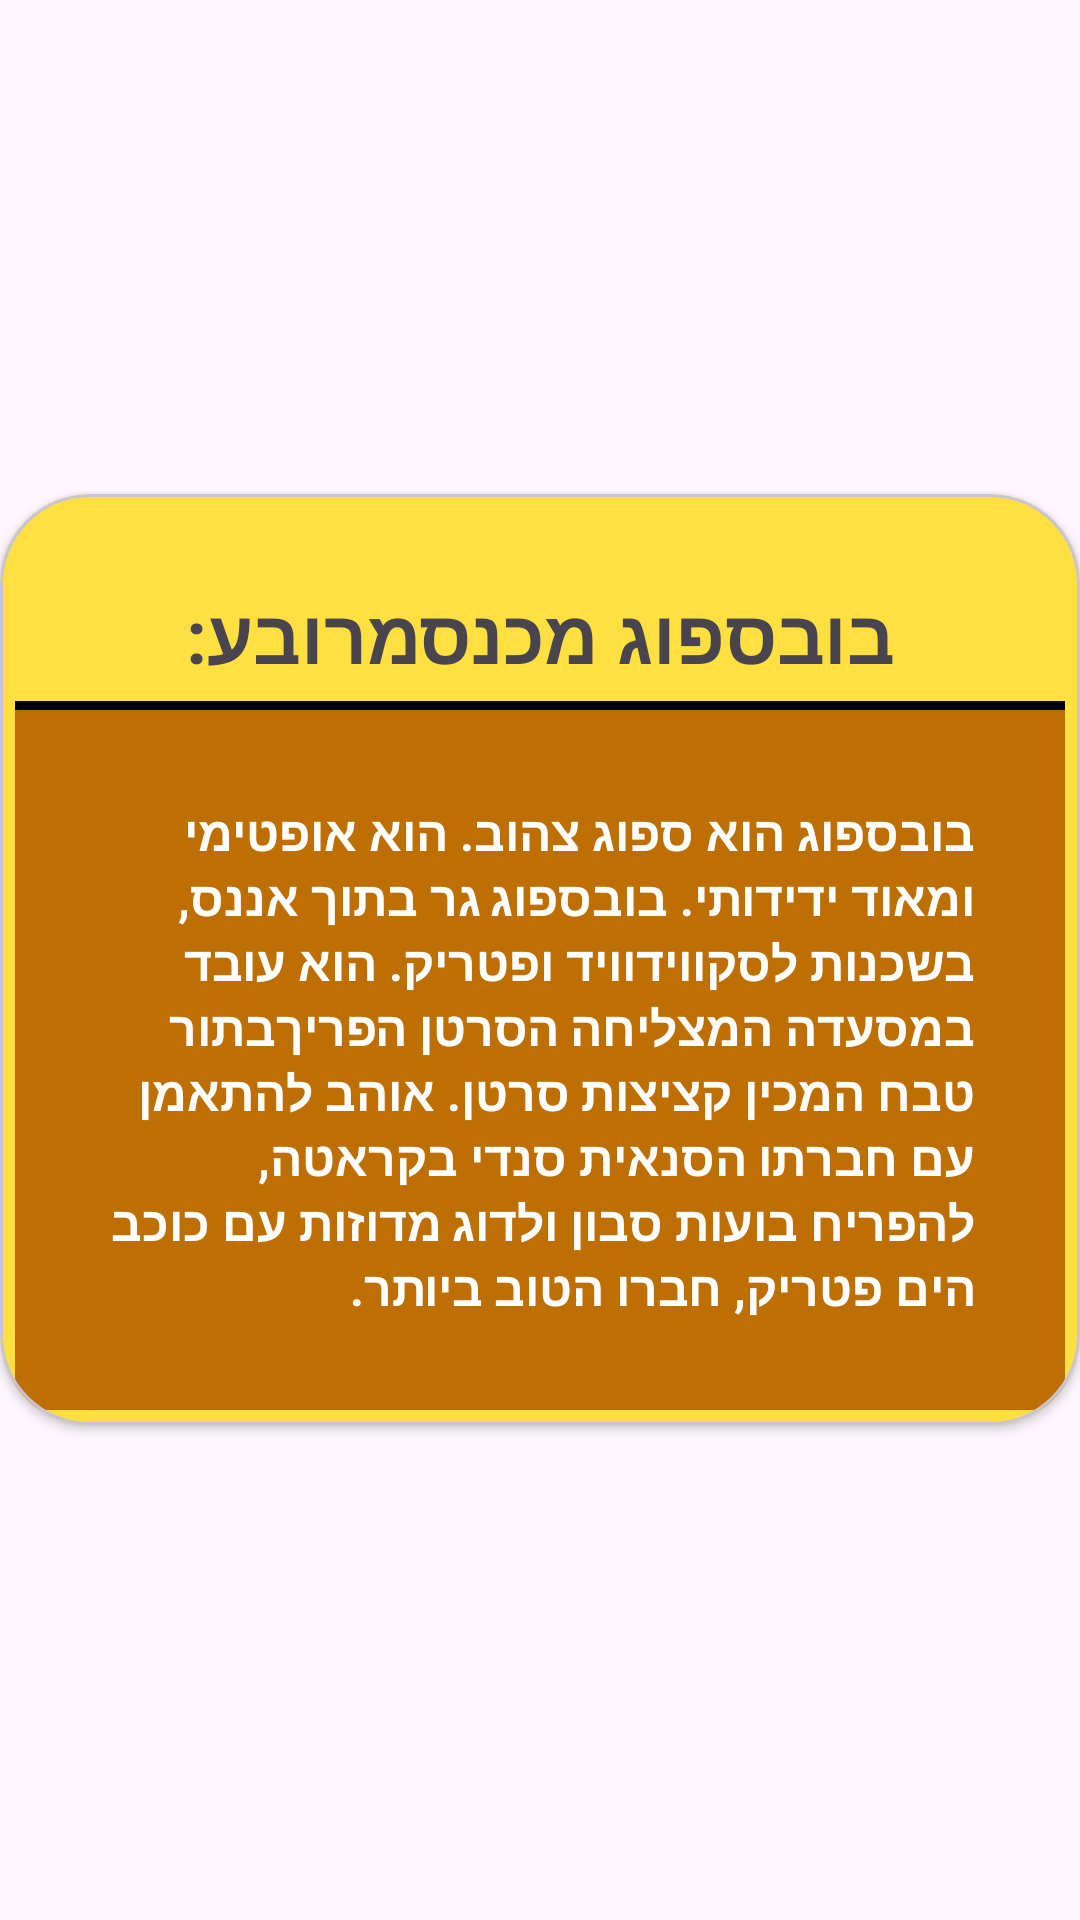

Here is an Android app screen rendered from its layout file. Give the layout XML and the strings, colors and styles it references.
<!-- AndroidManifest.xml: application theme Theme.SpongeBobCharacters -->
<!-- res/layout/character_description.xml -->
<?xml version="1.0" encoding="utf-8"?>

<LinearLayout xmlns:android="http://schemas.android.com/apk/res/android"
    xmlns:app="http://schemas.android.com/apk/res-auto"
    android:layout_width="match_parent"
    android:layout_height="match_parent"
    android:layout_margin="10dp"
    android:gravity="center"
    android:orientation="vertical">

    <com.google.android.material.card.MaterialCardView
        style="@style/CardView"
        android:layout_width="wrap_content"
        android:layout_height="wrap_content"
        android:layout_gravity="center"
        app:cardBackgroundColor="@color/yellow"
        app:cardCornerRadius="30dp">

        <LinearLayout
            android:layout_width="match_parent"
            android:layout_height="match_parent"
            android:layout_margin="5dp"
            android:orientation="vertical">

            <ImageView
                android:id="@+id/image_char"
                android:layout_width="wrap_content"
                android:layout_height="wrap_content"
                android:layout_gravity="center"
                android:layout_margin="10dp"
                android:layout_marginTop="30dp"
                android:background="@drawable/round_style_white"
                android:clipToOutline="true"
                android:padding="0dp"
                android:scaleType="center"
                android:src="@drawable/spongebob" />

            <TextView
                android:id="@+id/name_char"
                android:layout_width="wrap_content"
                android:layout_height="wrap_content"
                android:layout_gravity="center"
                android:text="@string/spongebob_description_1"
                android:layout_margin="5dp"
                android:textSize="25sp"
                android:textStyle="bold" />

            <View
                android:id="@+id/divider"
                android:layout_width="match_parent"
                android:layout_height="3dp"
                android:background="@color/black" />

            <TextView
                android:id="@+id/desc_char"
                android:layout_width="wrap_content"
                android:layout_height="wrap_content"
                android:layout_gravity="center"
                android:padding="30dp"
                android:textColor="@color/white"
                android:background="@color/brown"
                android:text="@string/spongebob_description_3"
                android:textSize="16sp"
                android:textStyle="bold" />

        </LinearLayout>


    </com.google.android.material.card.MaterialCardView>


</LinearLayout>
<!-- resources referenced by this layout -->
<resources>
  <color name="black">#FF000000</color>
  <color name="brown">#BD6F03</color>
  <color name="white">#FFFFFFFF</color>
  <color name="yellow">#FFE040</color>
  <!-- drawable round_style_white (drawable) -->
  <?xml version="1.0" encoding="utf-8"?>
  
  <shape xmlns:android="http://schemas.android.com/apk/res/android">
      <corners android:radius="20dp"/>
      <solid android:color="@color/white"/>
  
  
  </shape>
  <string name="spongebob_description_1">בובספוג מכנסמרובע:</string>
  <string name="spongebob_description_3">בובספוג הוא ספוג צהוב. הוא אופטימי ומאוד ידידותי. בובספוג גר בתוך אננס, בשכנות לסקווידוויד ופטריק. הוא עובד במסעדה המצליחה "הסרטן הפריך" בתור טבח המכין קציצות סרטן. אוהב להתאמן עם חברתו הסנאית סנדי בקראטה, להפריח בועות סבון ולדוג מדוזות עם כוכב הים פטריק, חברו הטוב ביותר.</string>
  <style name="Theme.SpongeBobCharacters" parent="Base.Theme.SpongeBobCharacters" />
  <style name="Base.Theme.SpongeBobCharacters" parent="Theme.Material3.DayNight.NoActionBar">
          
          
      </style>
</resources>
